Photos from the image-classification dataset "processed" in the GitHub repository yaserBK/emv_mini_project. Its 2 classes are: anomalous, good.

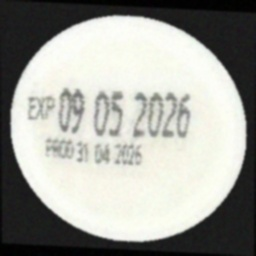
Label: good

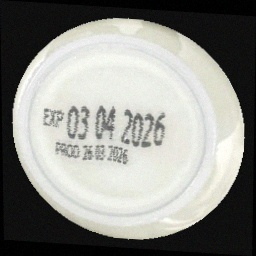
Label: good

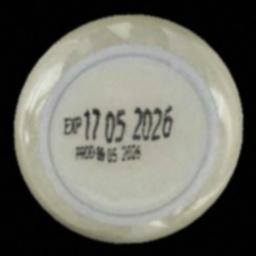
Label: good

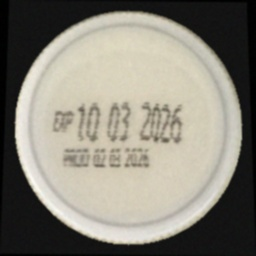
Label: good

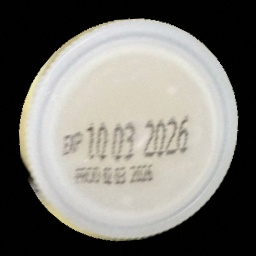
Label: good

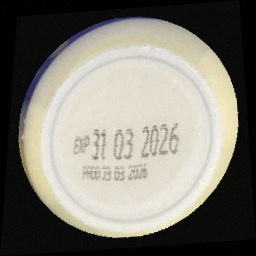
Label: anomalous
